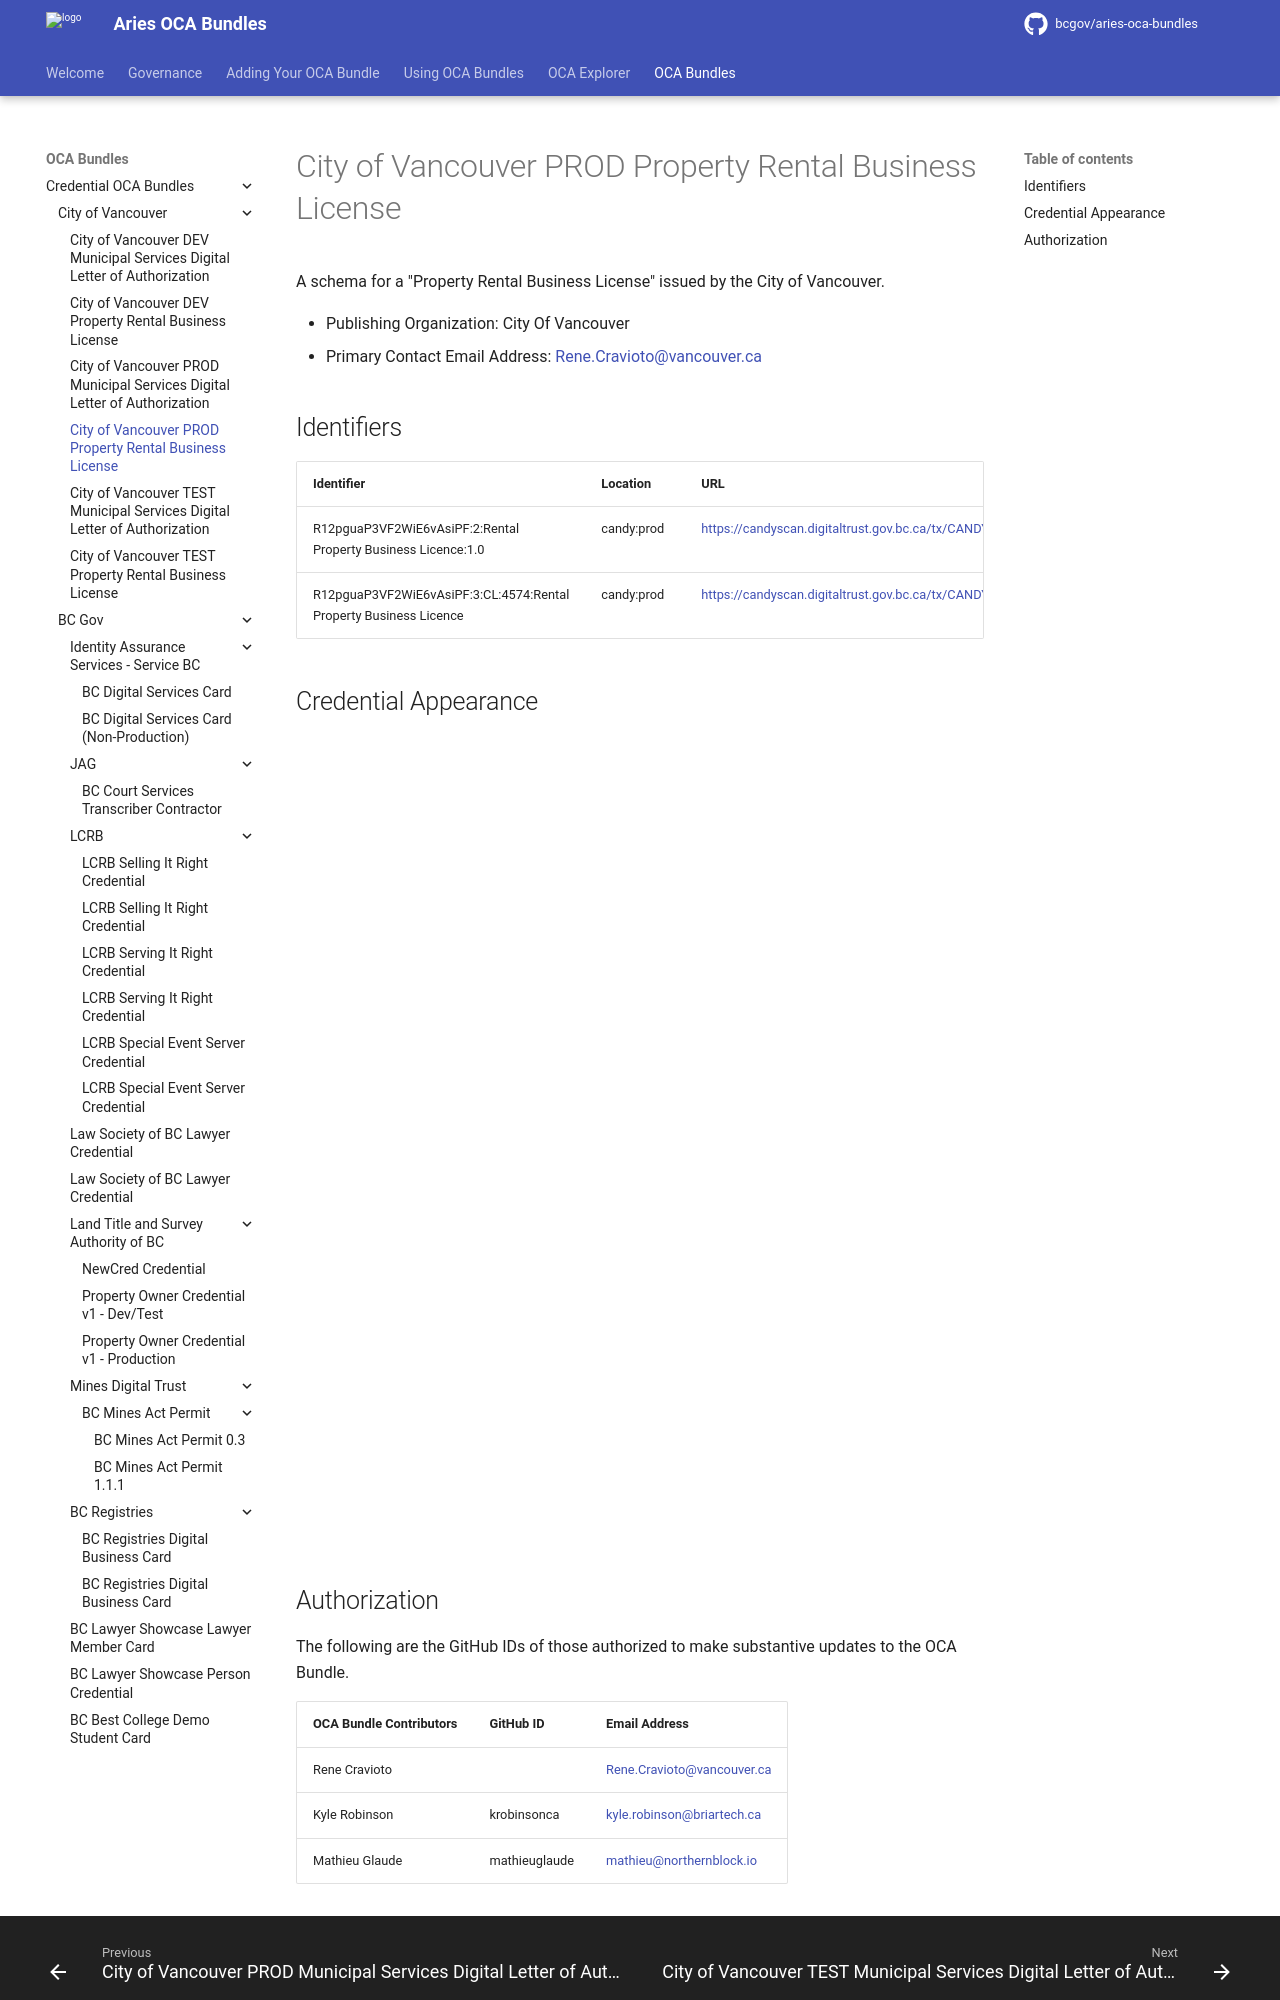

repository: bcgov/aries-oca-bundles · page: OCABundles/schema/CityOfVancouver/prod-property-rental-business-licence/index.html · generator: mkdocs

# City of Vancouver PROD Property Rental Business License

A schema for a "Property Rental Business License" issued by the City of Vancouver.

- Publishing Organization: City Of Vancouver
- Primary Contact Email Address: Rene.Cravioto@vancouver.ca

## Identifiers

| Identifier                                                        | Location   | URL                                                                |
| ----------------------------------------------------------------- | ---------- | ------------------------------------------------------------------ |
| R12pguaP3VF2WiE6vAsiPF:2:Rental Property Business Licence:1.0     | candy:prod | https://candyscan.digitaltrust.gov.bc.ca/tx/CANDY_PROD/domain/4574 |
| R12pguaP3VF2WiE6vAsiPF:3:CL:4574:Rental Property Business Licence | candy:prod | https://candyscan.digitaltrust.gov.bc.ca/tx/CANDY_PROD/domain/4575 |
